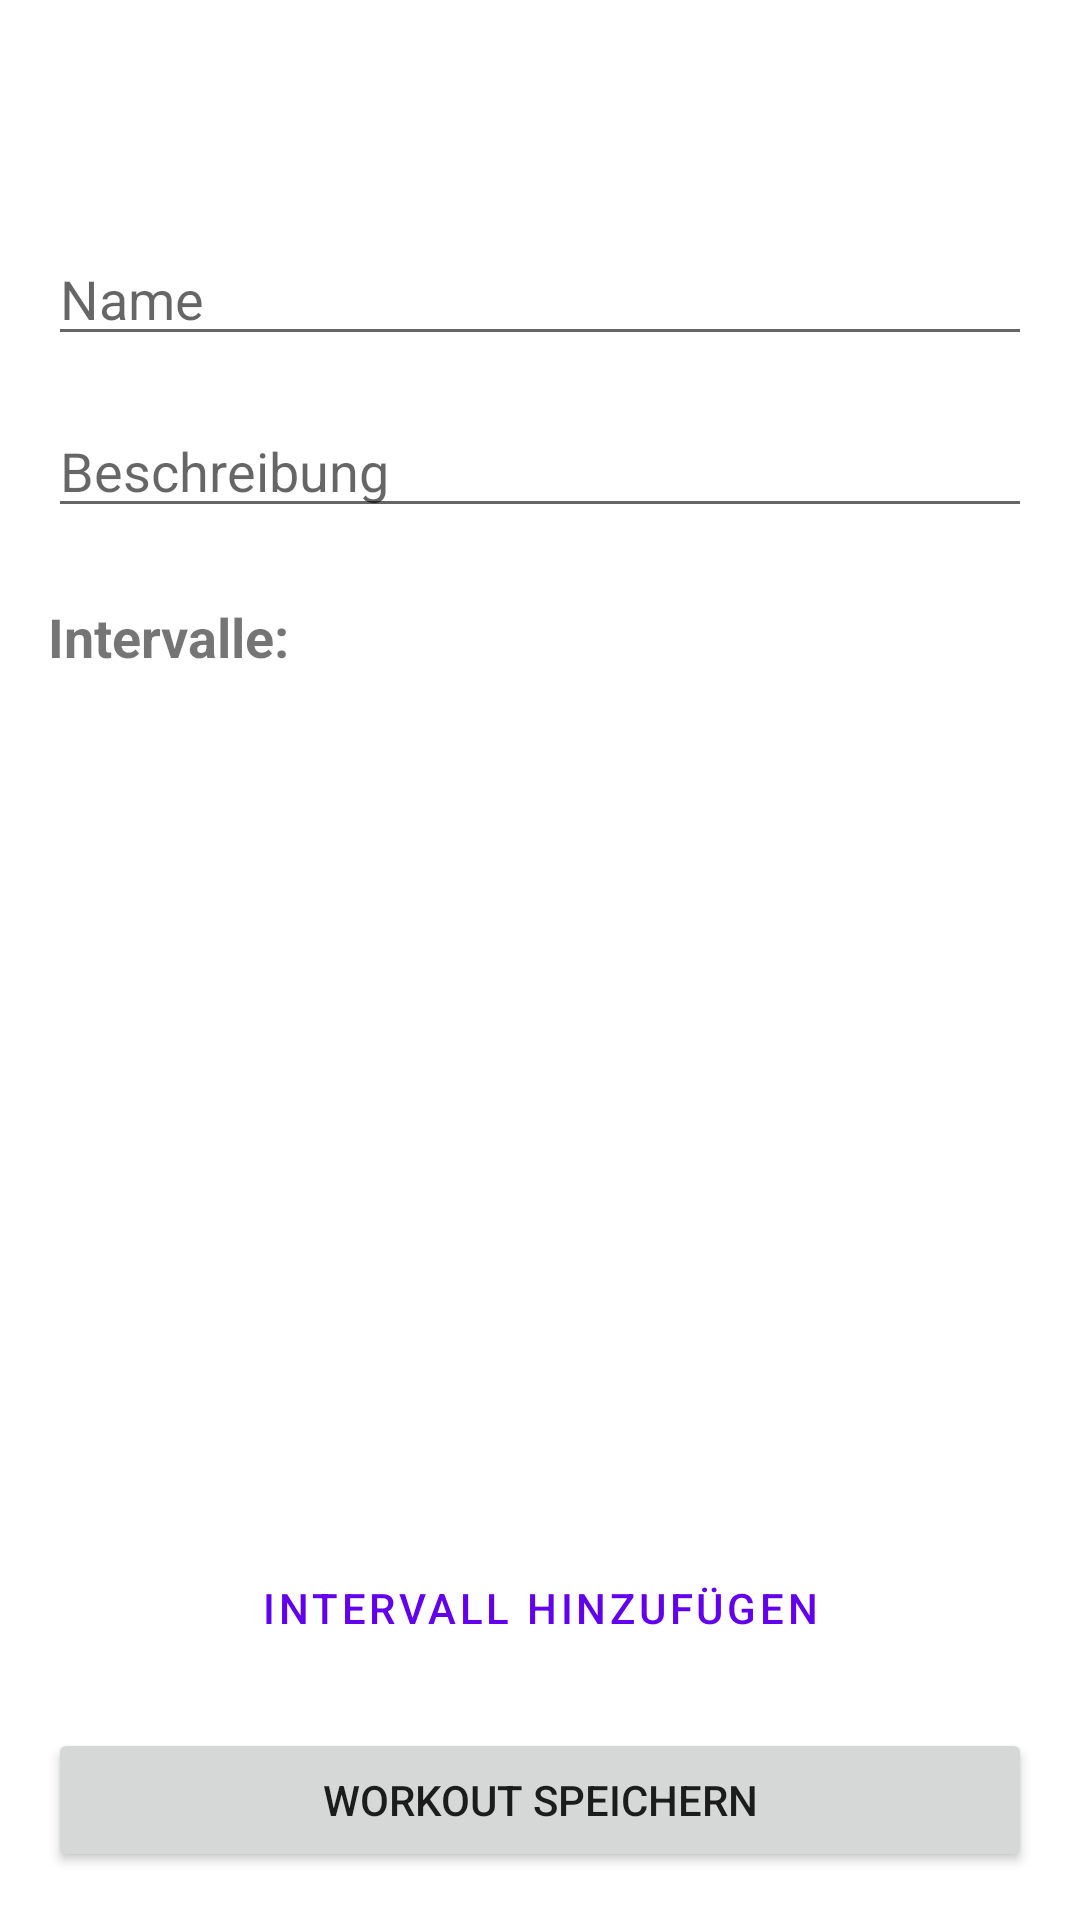

Layout XML and referenced resources for this Android screen:
<!-- AndroidManifest.xml: application theme Theme.MyApplication -->
<!-- res/layout/activity_edit_workout.xml -->
<?xml version="1.0" encoding="utf-8"?>
<androidx.constraintlayout.widget.ConstraintLayout xmlns:android="http://schemas.android.com/apk/res/android"
    xmlns:app="http://schemas.android.com/apk/res-auto"
    xmlns:tools="http://schemas.android.com/tools"
    android:id="@+id/main"
    android:layout_width="match_parent"
    android:layout_height="match_parent"
    tools:context=".ui.edit_workout.EditWorkoutActivity">

    <TextView
        android:id="@+id/title"
        android:layout_width="wrap_content"
        android:layout_height="wrap_content"
        android:textSize="34sp"
        app:layout_constraintEnd_toEndOf="parent"
        app:layout_constraintStart_toStartOf="parent"
        app:layout_constraintTop_toTopOf="parent" />

    <EditText
        android:id="@+id/editTextWorkoutName"
        android:layout_width="0dp"
        android:layout_height="wrap_content"
        android:layout_marginStart="16dp"
        android:layout_marginTop="32dp"
        android:layout_marginEnd="16dp"
        android:ems="10"
        android:hint="Name"
        android:inputType="text"
        app:layout_constraintEnd_toEndOf="parent"
        app:layout_constraintStart_toStartOf="parent"
        app:layout_constraintTop_toBottomOf="@+id/title" />

    <EditText
        android:id="@+id/editTextWorkoutDescription"
        android:layout_width="0dp"
        android:layout_height="wrap_content"
        android:layout_marginStart="16dp"
        android:layout_marginTop="16dp"
        android:layout_marginEnd="16dp"
        android:ems="10"
        android:gravity="start|top"
        android:hint="Beschreibung"
        android:inputType="textMultiLine"
        app:layout_constraintEnd_toEndOf="parent"
        app:layout_constraintStart_toStartOf="parent"
        app:layout_constraintTop_toBottomOf="@+id/editTextWorkoutName" />
    <TextView
        android:id="@+id/textViewIntervalsLabel"
        android:layout_width="wrap_content"
        android:layout_height="wrap_content"
        android:layout_marginStart="16dp"
        android:layout_marginTop="24dp"
        android:text="Intervalle:"
        android:textSize="18sp"
        android:textStyle="bold"
        app:layout_constraintStart_toStartOf="parent"
        app:layout_constraintTop_toBottomOf="@+id/editTextWorkoutDescription" />

    <androidx.recyclerview.widget.RecyclerView
        android:id="@+id/recyclerViewIntervals"
        android:layout_width="0dp"
        android:layout_height="0dp"
        android:layout_marginStart="16dp"
        android:layout_marginTop="8dp"
        android:layout_marginEnd="16dp"
        android:layout_marginBottom="8dp"
        app:layout_constraintBottom_toTopOf="@+id/buttonAddInterval"
        app:layout_constraintEnd_toEndOf="parent"
        app:layout_constraintStart_toStartOf="parent"
        app:layout_constraintTop_toBottomOf="@+id/textViewIntervalsLabel"
        tools:listitem="@layout/list_item_interval_edit" /> 

    <Button
        android:id="@+id/buttonAddInterval"
        style="?attr/materialButtonOutlinedStyle"
        android:layout_width="0dp"
        android:layout_height="wrap_content"
        android:layout_marginStart="16dp"
        android:layout_marginEnd="16dp"
        android:layout_marginBottom="16dp"
        android:text="Intervall hinzufügen"
        app:layout_constraintBottom_toTopOf="@+id/buttonSaveWorkout"
        app:layout_constraintEnd_toEndOf="parent"
        app:layout_constraintStart_toStartOf="parent" />




    <Button
        android:id="@+id/buttonSaveWorkout"
        android:layout_width="0dp"
        android:layout_height="wrap_content"
        android:layout_marginStart="16dp"
        android:layout_marginEnd="16dp"
        android:layout_marginBottom="16dp"
        android:text="Workout speichern"
        app:layout_constraintBottom_toBottomOf="parent"
        app:layout_constraintEnd_toEndOf="parent"
        app:layout_constraintStart_toStartOf="parent" />




</androidx.constraintlayout.widget.ConstraintLayout>
<!-- res/layout/list_item_interval_edit.xml (included above) -->
<?xml version="1.0" encoding="utf-8"?>
<LinearLayout xmlns:android="http://schemas.android.com/apk/res/android"
    xmlns:app="http://schemas.android.com/apk/res-auto"
    xmlns:tools="http://schemas.android.com/tools"
    android:layout_width="match_parent"
    android:layout_height="wrap_content"
    android:orientation="vertical"
    android:padding="12dp"
    android:layout_marginBottom="8dp"
    android:background="?android:attr/selectableItemBackground"> 

    <androidx.constraintlayout.widget.ConstraintLayout
        android:layout_width="match_parent"
        android:layout_height="wrap_content">

        <TextView
            android:id="@+id/textViewIntervalLabel"
            android:layout_width="0dp"
            android:layout_height="wrap_content"
            android:textAppearance="?attr/textAppearanceSubtitle1"
            android:textStyle="bold"
            tools:text="Intervall 1"
            app:layout_constraintStart_toStartOf="parent"
            app:layout_constraintTop_toTopOf="parent"
            app:layout_constraintEnd_toStartOf="@+id/buttonDeleteInterval"
            app:layout_constraintBottom_toBottomOf="@+id/buttonDeleteInterval"
            android:layout_marginEnd="8dp"/>

        <Button
            android:id="@+id/buttonDeleteInterval"
            android:layout_width="wrap_content"
            android:layout_height="wrap_content"
            android:background="?attr/selectableItemBackgroundBorderless"
            android:contentDescription="Intervall löschen"
            app:layout_constraintEnd_toEndOf="parent"
            app:layout_constraintTop_toTopOf="parent"
            app:tint="?attr/colorControlNormal"
            tools:text="delete"
            tools:ignore="TouchTargetSizeCheck" />

    </androidx.constraintlayout.widget.ConstraintLayout>

    <com.google.android.material.textfield.TextInputLayout
        android:id="@+id/textFieldIntervalDuration"
        android:layout_width="match_parent"
        android:layout_height="wrap_content"
        android:layout_marginTop="8dp"
        android:hint="Duration">

        <com.google.android.material.textfield.TextInputEditText
            android:id="@+id/editTextIntervalDuration"
            android:layout_width="match_parent"
            android:layout_height="wrap_content"
            android:inputType="none"
            android:focusable="false"
            android:clickable="true"
            tools:text="00:00:00"/>
    </com.google.android.material.textfield.TextInputLayout>


    <LinearLayout
        android:layout_width="match_parent"
        android:layout_height="wrap_content"
        android:orientation="horizontal"
        android:layout_marginTop="8dp">

        <com.google.android.material.textfield.TextInputLayout
            android:id="@+id/textFieldMinPulse"
            android:layout_width="0dp"
            android:layout_height="wrap_content"
            android:layout_weight="1"
            android:hint="Min. Puls"
            android:layout_marginEnd="4dp">

            <com.google.android.material.textfield.TextInputEditText
                android:id="@+id/editTextMinPulse"
                android:layout_width="match_parent"
                android:layout_height="wrap_content"
                android:imeOptions="actionNext"
                android:inputType="number" />
        </com.google.android.material.textfield.TextInputLayout>

        <com.google.android.material.textfield.TextInputLayout
            android:id="@+id/textFieldMaxPulse"
            android:layout_width="0dp"
            android:layout_height="wrap_content"
            android:layout_weight="1"
            android:hint="Max. Puls"
            android:layout_marginStart="4dp">

            <com.google.android.material.textfield.TextInputEditText
                android:id="@+id/editTextMaxPulse"
                android:layout_width="match_parent"
                android:layout_height="wrap_content"
                android:imeOptions="actionDone"
                android:inputType="number" /> 
        </com.google.android.material.textfield.TextInputLayout>
    </LinearLayout>

</LinearLayout>
<!-- resources referenced by this layout -->
<resources>
  <style name="Theme.MyApplication" parent="Theme.MaterialComponents.DayNight.NoActionBar">
          
          <item name="colorPrimary">@color/purple_500</item>
          <item name="colorPrimaryVariant">@color/purple_700</item>
          <item name="colorOnPrimary">@color/white</item>
          
          <item name="colorSecondary">@color/teal_200</item>
          <item name="colorSecondaryVariant">@color/teal_700</item>
          <item name="colorOnSecondary">@color/black</item>
          
          <item name="android:statusBarColor">?attr/colorPrimaryVariant</item>
          
      </style>
  <!-- not gathered from this repository: default colours our renderer supplied (Android Studio template values) -->
  <color name="purple_500">#FF6200EE</color>
  <color name="purple_700">#FF3700B3</color>
  <color name="teal_200">#FF03DAC5</color>
  <color name="teal_700">#FF018786</color>
  <color name="black">#FF000000</color>
  <color name="white">#FFFFFFFF</color>
</resources>
